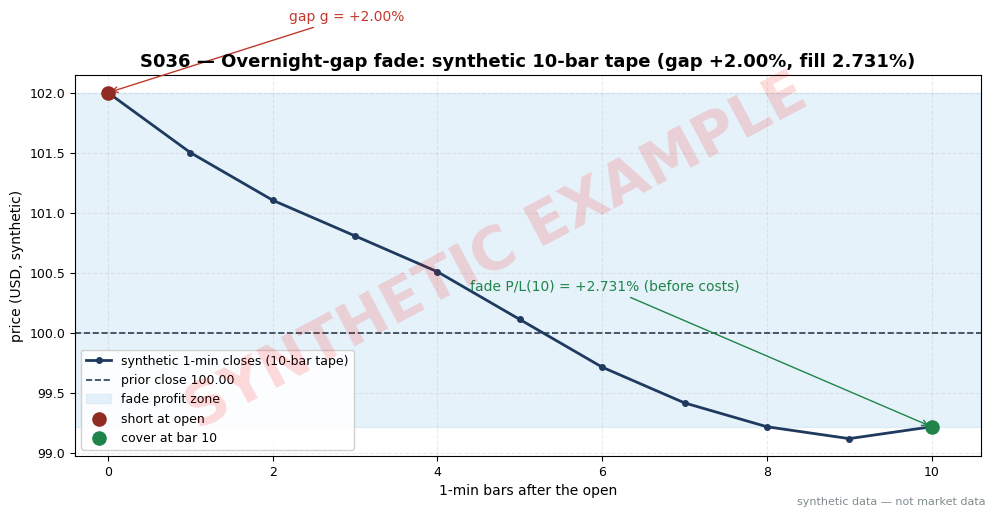

Recreate this plot in Python. (Note: this script raises an exception after producing the figure.)
"""S036 plot: the 10-bar gap-fade tape (corrected worked example, seed fixed).
Chart numbers are the S4 worked-example numbers in batches/SB6/S036.md.
Run: python3 batches/SB6/plot_S036.py   (cwd = quant-signals-deep)
"""
import matplotlib
matplotlib.use("Agg")  # headless render on the Mac/VM
import matplotlib.pyplot as plt
import numpy as np

# ---- HOUSE STYLE (do not restyle) ----
plt.rcParams.update({
    "figure.figsize": (10, 5.2),
    "figure.dpi": 150,
    "savefig.dpi": 150,
    "font.family": "DejaVu Sans",
    "font.size": 10,
    "axes.titlesize": 13,
    "axes.titleweight": "bold",
    "axes.labelsize": 10,
    "axes.grid": True,
    "grid.alpha": 0.25,
    "grid.linestyle": "--",
    "xtick.labelsize": 9,
    "ytick.labelsize": 9,
    "legend.fontsize": 9,
    "legend.framealpha": 0.9,
})
PALETTE = {
    "price":   "#1f3a5f",  # dark navy — primary price/equity line
    "signal":  "#c0392b",  # red — signal / entries
    "signal2": "#8e44ad",  # purple — secondary signal
    "volume":  "#7f8c8d",  # grey — volume bars
    "band":    "#aed6f1",  # light blue — bands / fill
    "profit":  "#1e8449",  # green — profits / long
    "loss":    "#922b21",  # dark red — losses / short
    "zero":    "#2c3e50",  # baseline
}

rng = np.random.default_rng(36)  # stated in chapter text (tape is the fixed worked example)

# synthetic worked-example tape (bot-verified, hand-checked): prior close 100.00,
# open 102.00 -> g = +2.00%; 10 post-open 1-min closes
close_prev = 100.00
bars = np.array([0, 1, 2, 3, 4, 5, 6, 7, 8, 9, 10])
px = np.array([102.00, 101.50, 101.1030, 100.8055, 100.5068, 100.1093,
               99.7115, 99.4135, 99.2149, 99.1157, 99.2148])
gap = px[0] / close_prev - 1
fade_pl = -(px[-1] - px[0]) / px[0]  # short the gap at the open, exit bar 10
print(f"gap g = {gap*100:.2f}% ; fade P/L(10) = {fade_pl*100:.3f}% before costs")
print("tape:", list(zip(bars.tolist(), np.round(px, 4).tolist())))

fig, ax = plt.subplots()
ax.plot(bars, px, color=PALETTE["price"], lw=2.0, marker="o", ms=4,
        label="synthetic 1-min closes (10-bar tape)")
ax.axhline(close_prev, color=PALETTE["zero"], lw=1.2, ls="--", label="prior close 100.00")
ax.axhspan(px[-1], px[0], color=PALETTE["band"], alpha=0.30, label="fade profit zone")
ax.annotate(f"gap g = +{gap*100:.2f}%", xy=(0, px[0]), xytext=(2.2, 102.6),
            fontsize=10, color=PALETTE["signal"],
            arrowprops=dict(arrowstyle="->", color=PALETTE["signal"]))
ax.scatter([0], [px[0]], color=PALETTE["loss"], s=90, zorder=5, label="short at open")
ax.scatter([10], [px[-1]], color=PALETTE["profit"], s=90, zorder=5, label="cover at bar 10")
ax.annotate(f"fade P/L(10) = +{fade_pl*100:.3f}% (before costs)",
            xy=(10, px[-1]), xytext=(4.4, 100.35), fontsize=10, color=PALETTE["profit"],
            arrowprops=dict(arrowstyle="->", color=PALETTE["profit"]))
ax.set_title("S036 — Overnight-gap fade: synthetic 10-bar tape (gap +2.00%, fill 2.731%)")
ax.set_xlabel("1-min bars after the open")
ax.set_ylabel("price (USD, synthetic)")
ax.set_xlim(-0.4, 10.6)
ax.legend(loc="lower left")

# ---- SYNTHETIC WATERMARK (mandatory) ----
fig = plt.gcf()
fig.text(0.5, 0.5, "SYNTHETIC EXAMPLE", fontsize=42, color="red", alpha=0.14,
         ha="center", va="center", rotation=28, weight="bold", zorder=10)
fig.text(0.99, 0.01, "synthetic data — not market data", fontsize=8, color="#7f8c8d",
         ha="right", va="bottom")
plt.tight_layout()
plt.savefig("images/S036_example.png", bbox_inches="tight")  # <-- use the chapter's ID
plt.close()
print("saved images/S036_example.png")
